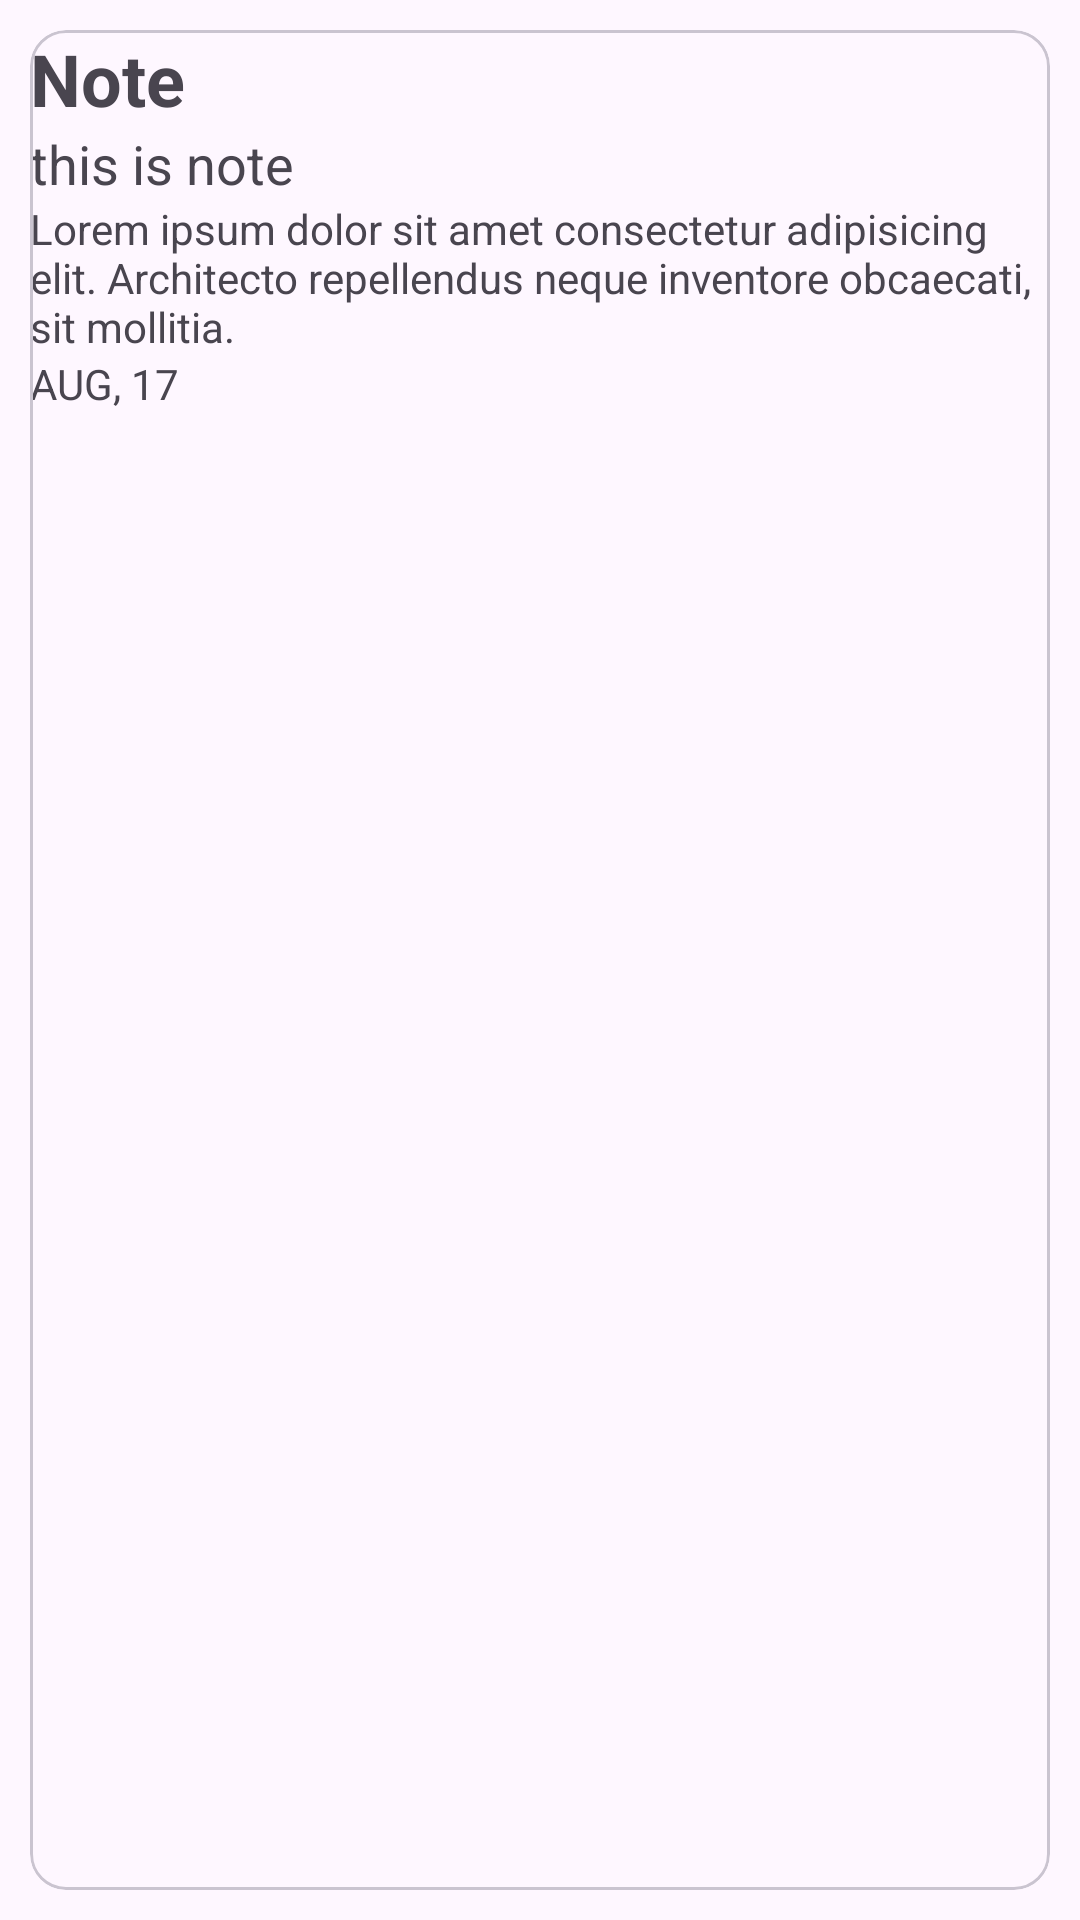

Produce the Android XML layout that renders to this screen, including the resource entries it uses.
<!-- AndroidManifest.xml: application theme Theme.MADPractical11_20012021017 -->
<!-- res/layout/activity_noteview.xml -->
<?xml version="1.0" encoding="utf-8"?>
<androidx.constraintlayout.widget.ConstraintLayout xmlns:android="http://schemas.android.com/apk/res/android"
    xmlns:app="http://schemas.android.com/apk/res-auto"
    xmlns:tools="http://schemas.android.com/tools"
    android:layout_width="match_parent"
    android:layout_height="match_parent"
    tools:context=".noteview">

    <com.google.android.material.card.MaterialCardView
        android:layout_width="match_parent"
        android:layout_height="match_parent"
        android:elevation="10dp"
        android:layout_margin="10dp">

        <androidx.constraintlayout.widget.ConstraintLayout
            android:layout_width="match_parent"
            android:layout_height="match_parent">

            <TextView
                android:layout_width="wrap_content"
                android:layout_height="wrap_content"
                android:id="@+id/title"
                app:layout_constraintTop_toTopOf="parent"
                app:layout_constraintStart_toStartOf="parent"
                android:text="Note "
                android:textSize="24sp"
                android:textStyle="bold"/>

            <TextView
                android:layout_width="wrap_content"
                android:layout_height="wrap_content"
                android:id="@+id/subtitle"
                app:layout_constraintTop_toBottomOf="@+id/title"
                app:layout_constraintStart_toStartOf="parent"
                android:text="this is note"
                android:textSize="18sp"/>
            <TextView
                android:layout_width="wrap_content"
                android:layout_height="wrap_content"
                android:id="@+id/description"
                app:layout_constraintTop_toBottomOf="@+id/subtitle"
                app:layout_constraintStart_toStartOf="parent"
                android:text="Lorem ipsum dolor sit amet consectetur adipisicing elit. Architecto repellendus neque inventore obcaecati, sit mollitia." />

            <TextView
                android:layout_width="wrap_content"
                android:layout_height="wrap_content"
                android:id="@+id/time"
                android:text="AUG, 17"
                app:layout_constraintTop_toBottomOf="@id/description"
                app:layout_constraintStart_toStartOf="parent"/>



        </androidx.constraintlayout.widget.ConstraintLayout>

    </com.google.android.material.card.MaterialCardView>

</androidx.constraintlayout.widget.ConstraintLayout>
<!-- resources referenced by this layout -->
<resources>
  <style name="Theme.MADPractical11_20012021017" parent="Theme.Material3.DayNight.NoActionBar">
          
          <item name="colorPrimary">@color/purple_500</item>
          <item name="colorPrimaryVariant">@color/purple_700</item>
          <item name="colorOnPrimary">@color/white</item>
          
          <item name="colorSecondary">@color/teal_200</item>
          <item name="colorSecondaryVariant">@color/teal_700</item>
          <item name="colorOnSecondary">@color/black</item>
          
          <item name="android:statusBarColor">?attr/colorPrimaryVariant</item>
          
      </style>
  <!-- not gathered from this repository: default colours our renderer supplied (Android Studio template values) -->
  <color name="purple_500">#FF6200EE</color>
  <color name="purple_700">#FF3700B3</color>
  <color name="teal_200">#FF03DAC5</color>
  <color name="teal_700">#FF018786</color>
  <color name="black">#FF000000</color>
  <color name="white">#FFFFFFFF</color>
</resources>
